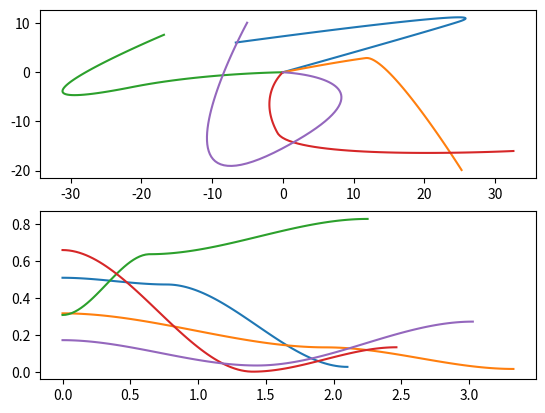

Here is the Python script that generated this plot:
import numpy as np
from dataclasses import dataclass, asdict
from typing import Optional

import json
import numpy as np
from scipy.interpolate import CubicHermiteSpline, PPoly
import matplotlib.pyplot as plt


@dataclass
class SplineGenerationParams:
    min_move_time: float = 0.5
    max_move_time: float = 2.0
    min_move_length: float = 10
    max_move_length: float = 40.0
    max_turn_amount: float = np.pi
    min_velocity: float = 0.0
    max_velocity: float = 50.0
    max_velocity_angle_from_dir: float = np.pi / 2.0
    min_z: float = 0.0
    max_z: float = 1.0
    n_steps: int = 2


def make_random_spline(
    params: SplineGenerationParams = SplineGenerationParams(),
    rng: Optional[np.random.Generator] = None,
) -> PPoly:
    """
    Produces a 3D (x-y-height) Cubic Hermite Spline with N_STEPS+1 control
    points. The first is at the origin with zero velocity and a random height
    (in [0, 1]). The subsequent knots are chosen by:
      1) Picking a random move time, and incrementing time by that much.
      2) Picking a random move length and heading, and moving that far from the
         previous point, in polar coordinates.
      3) Picking a velocity for that control point randomly in the allowed
         velocity range and heading delta from the move heading.
    """

    if rng is None:
        rng = np.random.default_rng()

    # Pts will be Nx3.
    ts = [0.0]
    qs = [np.array([0.0, 0.0, rng.uniform(0.0, 1.0)])]
    vs = [np.zeros(3)]

    heading = rng.uniform(0.0, 2 * np.pi)
    for k in range(params.n_steps):
        dt = rng.uniform(params.min_move_time, params.max_move_time)
        ts.append(ts[-1] + dt)

        dist = rng.uniform(params.min_move_length, params.max_move_length)
        if k > 0:
            heading += rng.uniform(-params.max_turn_amount, params.max_turn_amount)
        height = rng.uniform(params.min_z, params.max_z)
        q = np.array(
            [
                qs[-1][0] + dist * np.cos(heading),
                qs[-1][1] + dist * np.sin(heading),
                height,
            ]
        )
        qs.append(q)

        if k < params.n_steps - 1:
            speed = rng.uniform(params.min_velocity, params.max_velocity)
            vel_heading = heading + rng.uniform(
                -params.max_velocity_angle_from_dir, params.max_velocity_angle_from_dir
            )
            v = np.array(
                [speed * np.cos(vel_heading), speed * np.sin(vel_heading), 0.0]
            )
        else:
            v = np.zeros(3)
        vs.append(v)

    return CubicHermiteSpline(
        np.array(ts), np.stack(qs), np.stack(vs), extrapolate=False
    )


def spline_to_dict(spline: PPoly) -> dict:
    """
    Serializes a PPoly object to a JSON string.
    """
    ppoly_dict = {
        "c": spline.c.tolist(),
        "x": spline.x.tolist(),
    }
    return ppoly_dict


def spline_from_dict(spline_dict: dict) -> PPoly:
    """
    Deserializes a JSON string back to a PPoly object.
    """
    c = np.array(spline_dict["c"])
    x = np.array(spline_dict["x"])
    return PPoly(c=c, x=x, extrapolate=False)


def spline_to_vector(spline: PPoly) -> np.ndarray:
    return np.concatenate([spline.c.flatten(), spline.x.flatten()])


def spline_from_vector(
    vector: np.ndarray, n_knots: int, data_dim: int, spline_order: int = 3
) -> PPoly:
    # Calculate the number of coefficients
    n_coefficients = (spline_order + 1) * (n_knots - 1) * data_dim

    # Extract the coefficients and knot points from the vector
    c = vector[:n_coefficients].reshape((spline_order + 1, n_knots - 1, data_dim))
    x = vector[n_coefficients:].reshape((n_knots,))

    # Reconstruct the PPoly spline
    spline = PPoly(c=c, x=x)
    return spline


@dataclass
class SplineAndOffset:
    """
    Representation of spline with an x and y shift.
    """

    spline: PPoly
    offset: np.ndarray  # Should match dimension of PPoly.

    # Dimension will be N x Spline_dim
    def sample(self, N: int) -> np.ndarray:
        """
        Returns Nxspline_dim array.
        """
        t = np.linspace(self.spline.x[0], self.spline.x[-1], N)
        xs = self.spline(t)
        return xs + self.offset

    def sample_derivative(self, N: int) -> np.ndarray:
        """
        Returns Nxspline_dim array.
        """
        t = np.linspace(self.spline.x[0], self.spline.x[-1], N)
        dxs = self.spline.derivative()(t)
        return dxs

    def to_dict(self) -> dict:
        return {"spline": spline_to_dict(self.spline), "offset": self.offset.tolist()}

    @staticmethod
    def from_dict(data_dict: dict) -> "SplineAndOffset":
        return SplineAndOffset(
            spline=spline_from_dict(data_dict["spline"]),
            offset=np.array(data_dict["offset"]),
        )


if __name__ == "__main__":
    fig, axs = plt.subplots(2)

    for k in range(5):
        spline = make_random_spline()
        t = np.linspace(spline.x[0], spline.x[-1], 100)

        xs = spline(t)
        axs[0].plot(xs[:, 0], xs[:, 1])
        axs[1].plot(t, xs[:, 2])

    plt.show()
